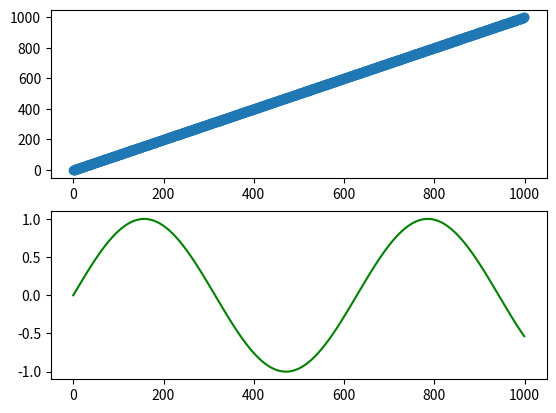

Generate this figure with matplotlib:
import matplotlib
import matplotlib.pyplot as plt
import numpy as np

print(matplotlib.__version__)
x = range(1000)
y = range(1000)
y2 = np.sin(np.arange(1000) / 100)

plt.subplot(211)
plt.scatter(x, y)
plt.subplot(212)
plt.plot(x, y2, color='green')
plt.show()
#plt.savefig("demo.png")
